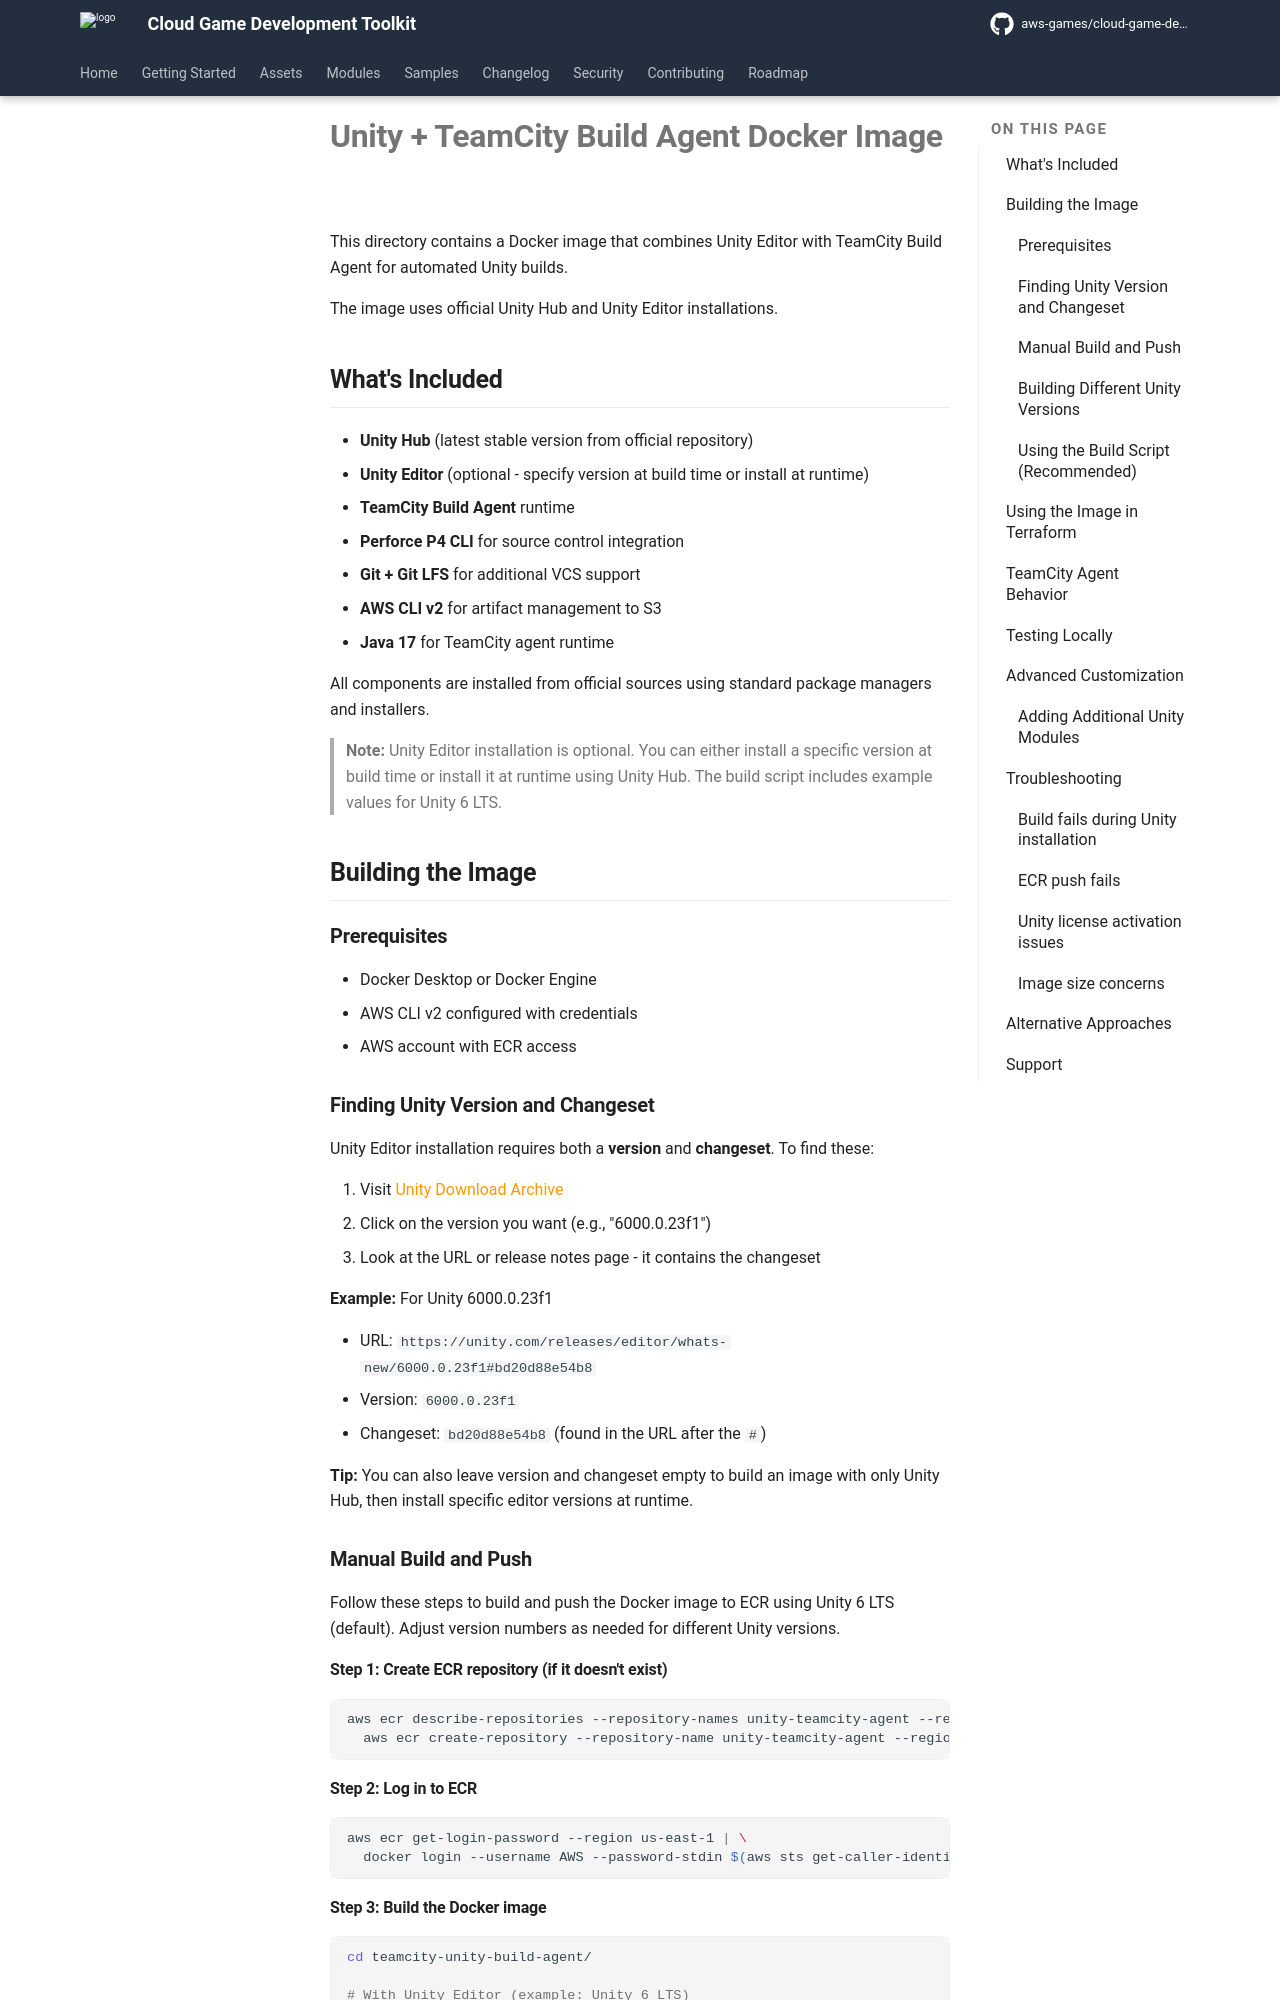

repository: aws-games/cloud-game-development-toolkit · page: v1.1.9/samples/unity-build-pipeline/docker/index.html · generator: mkdocs

# Unity + TeamCity Build Agent Docker Image

This directory contains a Docker image that combines Unity Editor with TeamCity Build Agent for automated Unity builds.

The image uses official Unity Hub and Unity Editor installations.

## What's Included

- **Unity Hub** (latest stable version from official repository)
- **Unity Editor** (optional - specify version at build time or install at runtime)
- **TeamCity Build Agent** runtime
- **Perforce P4 CLI** for source control integration
- **Git + Git LFS** for additional VCS support
- **AWS CLI v2** for artifact management to S3
- **Java 17** for TeamCity agent runtime

All components are installed from official sources using standard package managers and installers.

> **Note:** Unity Editor installation is optional. You can either install a specific version at build time or install it at runtime using Unity Hub. The build script includes example values for Unity 6 LTS.

## Building the Image

### Prerequisites

- Docker Desktop or Docker Engine
- AWS CLI v2 configured with credentials
- AWS account with ECR access

### Finding Unity Version and Changeset

Unity Editor installation requires both a **version** and **changeset**. To find these:

1. Visit [Unity Download Archive](https://unity.com/releases/editor/archive)
2. Click on the version you want (e.g., "6000.0.23f1")
3. Look at the URL or release notes page - it contains the changeset

**Example:** For Unity 6000.0.23f1

- URL: `https://unity.com/releases/editor/whats-new/6000.0.23f1#bd20d88e54b8`
- Version: `6000.0.23f1`
- Changeset: `bd20d88e54b8` (found in the URL after the `#`)

**Tip:** You can also leave version and changeset empty to build an image with only Unity Hub, then install specific editor versions at runtime.

### Manual Build and Push

Follow these steps to build and push the Docker image to ECR using Unity 6 LTS (default). Adjust version numbers as needed for different Unity versions.

#### Step 1: Create ECR repository (if it doesn't exist)

```bash
aws ecr describe-repositories --repository-names unity-teamcity-agent --region us-east-1 2>/dev/null || \
  aws ecr create-repository --repository-name unity-teamcity-agent --region us-east-1
```

#### Step 2: Log in to ECR

```bash
aws ecr get-login-password --region us-east-1 | \
  docker login --username AWS --password-stdin $(aws sts get-caller-identity --query Account --output text).dkr.ecr.us-east-1.amazonaws.com
```
